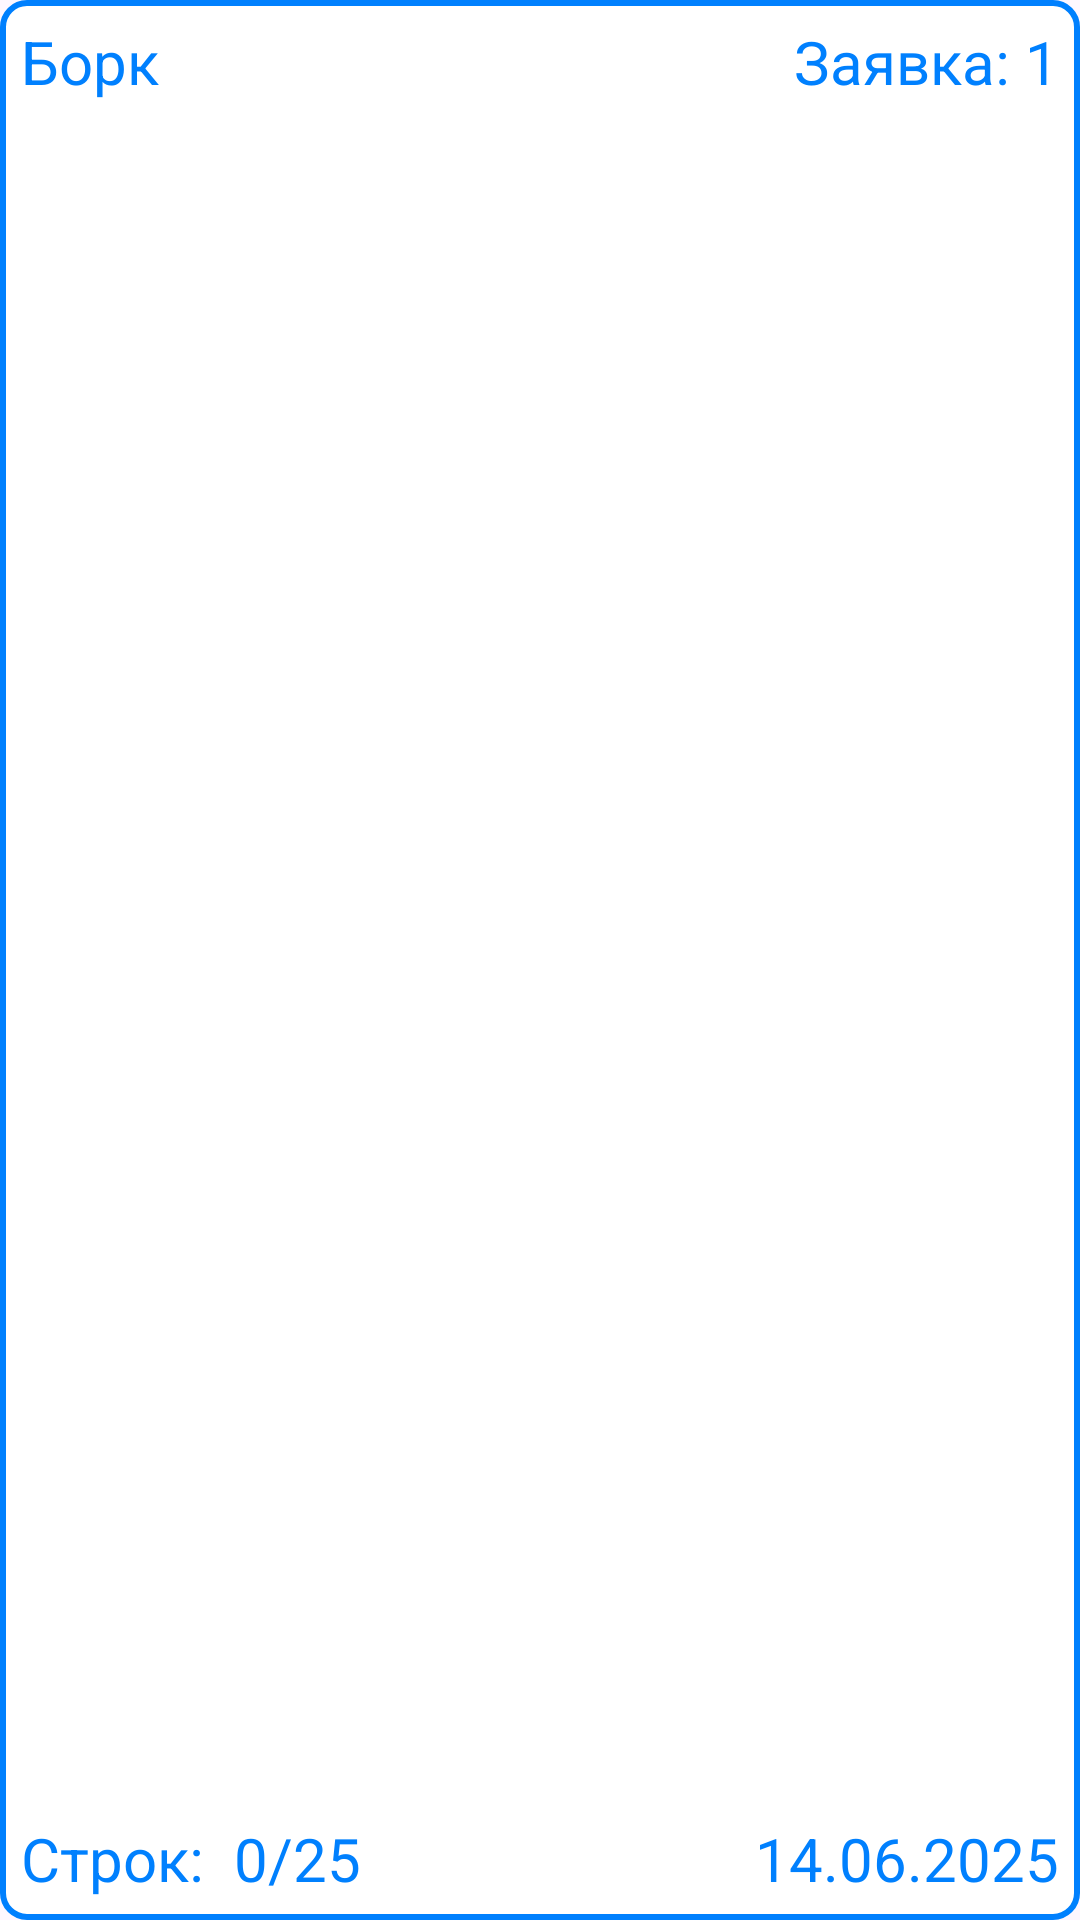

Here is an Android app screen rendered from its layout file. Give the layout XML and the strings, colors and styles it references.
<!-- AndroidManifest.xml: application theme Theme.wmsRemote -->
<!-- res/layout/tasks_menu.xml -->
<?xml version="1.0" encoding="utf-8"?>
<androidx.constraintlayout.widget.ConstraintLayout xmlns:android="http://schemas.android.com/apk/res/android"
    xmlns:app="http://schemas.android.com/apk/res-auto"
    xmlns:tools="http://schemas.android.com/tools"
    android:layout_width="match_parent"
    android:layout_height="100dp"
    android:background="@drawable/menu_border"
    android:padding="7dp"
    android:id="@+id/clContainer"
    android:layout_marginBottom="10dp"
    >

    <TextView
        android:id="@+id/tvSupplier"
        android:layout_width="wrap_content"
        android:layout_height="wrap_content"
        android:text="@string/Bork"
        android:textColor="@color/regularBlue"
        android:textSize="20dp"
        app:layout_constraintStart_toStartOf="parent"
        app:layout_constraintTop_toTopOf="parent" />

    <TextView
        android:id="@+id/tvNumber"
        android:layout_width="wrap_content"
        android:layout_height="wrap_content"
        android:layout_marginLeft="20dp"
        android:text="Заявка: 1"
        android:textColor="@color/regularBlue"
        android:textSize="20dp"
        app:layout_constraintEnd_toEndOf="parent"
        app:layout_constraintTop_toTopOf="parent" />

    <TextView
        android:id="@+id/tvProgress"
        android:layout_width="wrap_content"
        android:layout_height="wrap_content"
        android:text="Строк:  0/25"
        android:textSize="20dp"
        android:textColor="@color/regularBlue"
        app:layout_constraintBottom_toBottomOf="parent"
        app:layout_constraintStart_toStartOf="parent" />

    <TextView
        android:id="@+id/tvDate"
        android:layout_width="wrap_content"
        android:layout_height="wrap_content"
        android:text="14.06.2025"
        android:textColor="@color/regularBlue"
        android:textSize="20dp"
        app:layout_constraintBottom_toBottomOf="parent"
        app:layout_constraintEnd_toEndOf="parent" />
</androidx.constraintlayout.widget.ConstraintLayout>
<!-- resources referenced by this layout -->
<resources>
  <color name="regularBlue">#0080fe</color>
  <!-- drawable menu_border (drawable) -->
  <?xml version="1.0" encoding="utf-8"?>
  <shape xmlns:android="http://schemas.android.com/apk/res/android"
      android:shape="rectangle">
  
      <solid android:color="#FFFFFF"/> 
  
      <stroke
          android:width="2dp"
          android:color="@color/regularBlue" /> 
  
      <corners android:radius="8dp"/> 
  </shape>
  <string name="Bork">Борк</string>
  <style name="Theme.wmsRemote" parent="Base.Theme.wmsRemote" />
  <style name="Base.Theme.wmsRemote" parent="Theme.Material3.DayNight.NoActionBar">
          
          
      </style>
</resources>
